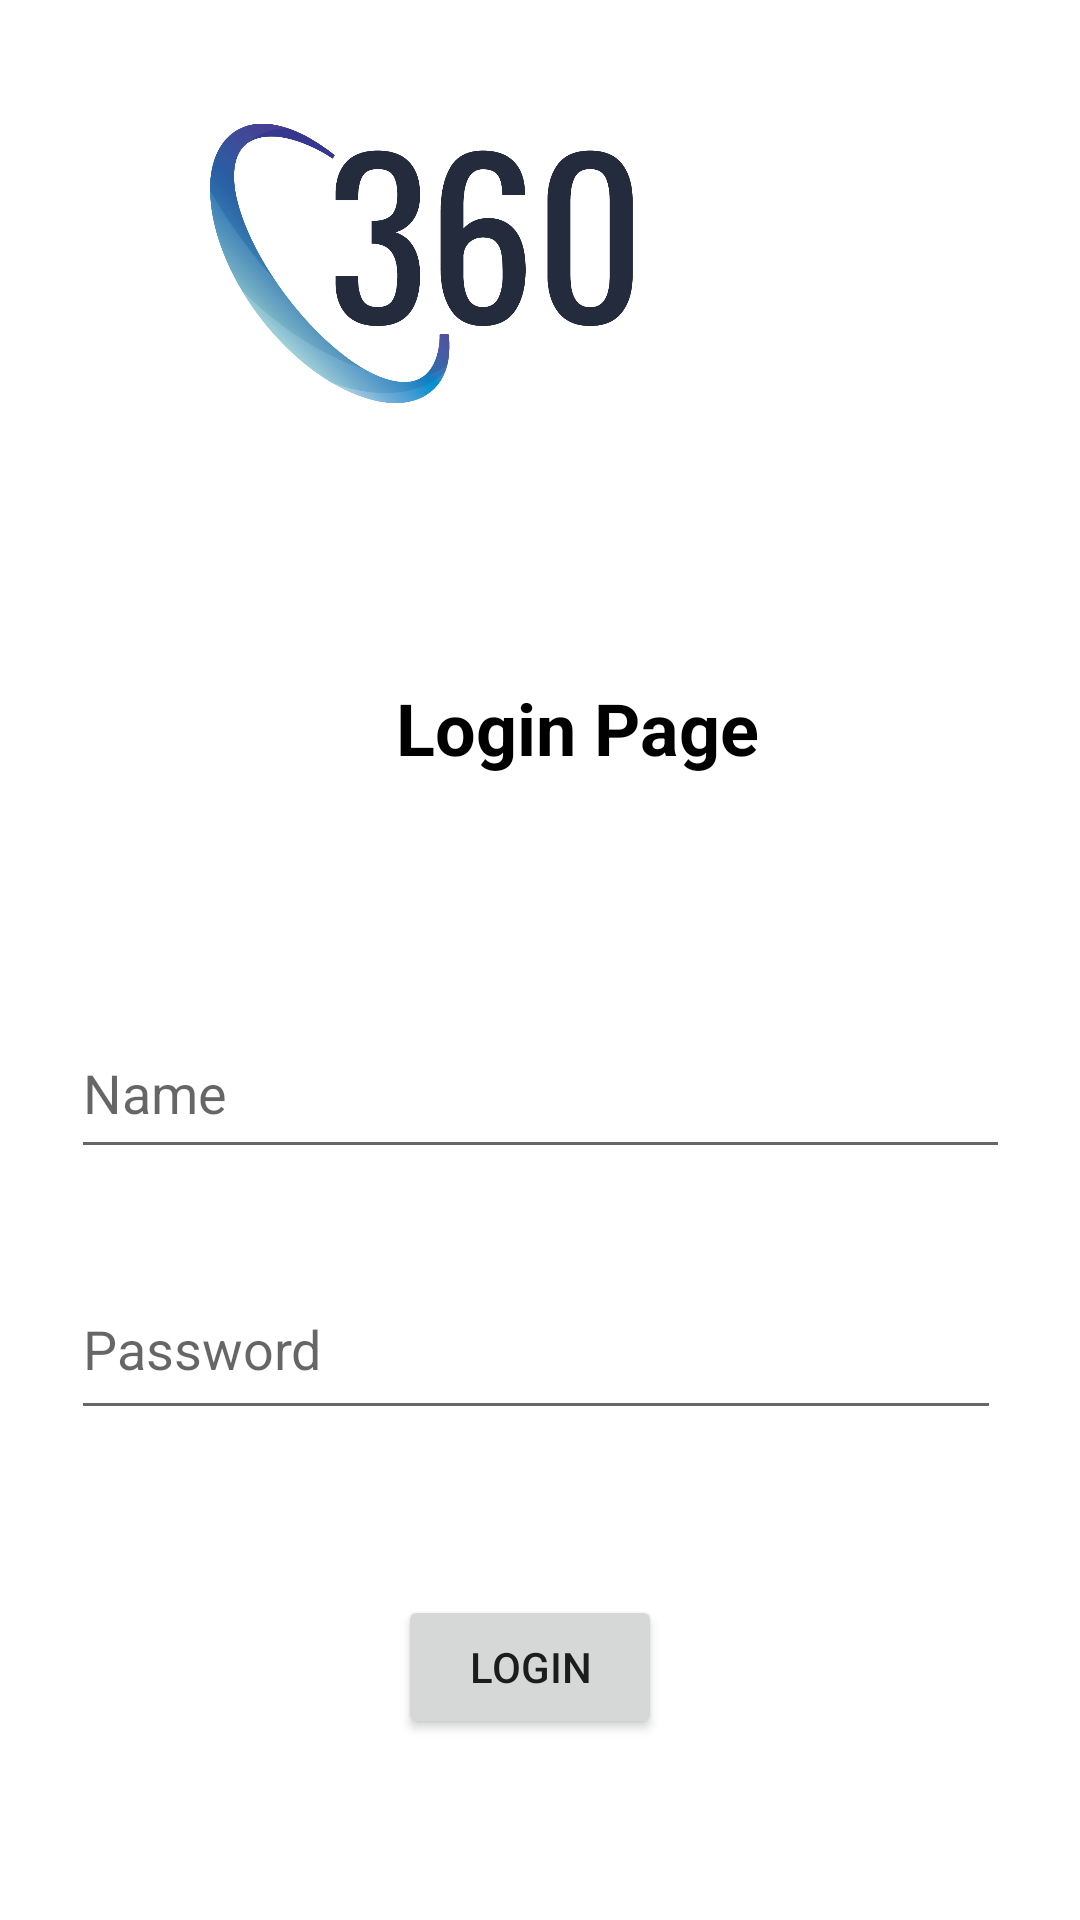

Reconstruct the res/layout file that produces this screen, plus the resources it refers to.
<!-- AndroidManifest.xml: application theme Theme.360APP -->
<!-- res/layout/activity_login.xml -->
<?xml version="1.0" encoding="utf-8"?>
<androidx.constraintlayout.widget.ConstraintLayout xmlns:android="http://schemas.android.com/apk/res/android"
    xmlns:app="http://schemas.android.com/apk/res-auto"
    xmlns:tools="http://schemas.android.com/tools"
    android:layout_width="match_parent"
    android:layout_height="match_parent"
    tools:context=".LoginActivity">

    <ImageView
        android:id="@+id/imgViewLoginApp"
        android:layout_width="141dp"
        android:layout_height="155dp"
        android:layout_marginStart="121dp"
        android:layout_marginTop="400dp"
        android:layout_marginEnd="149dp"
        android:layout_marginBottom="5dp"
        app:layout_constraintBottom_toTopOf="@+id/textViewLogin"
        app:layout_constraintEnd_toEndOf="parent"
        app:layout_constraintHorizontal_bias="1.0"
        app:layout_constraintStart_toStartOf="parent"
        app:layout_constraintTop_toTopOf="parent"
        app:srcCompat="@mipmap/logo" />

    <TextView
        android:id="@+id/textViewLogin"
        android:layout_width="wrap_content"
        android:layout_height="wrap_content"
        android:layout_marginStart="132dp"
        android:layout_marginTop="56dp"
        android:layout_marginEnd="157dp"
        android:layout_marginBottom="72dp"
        android:text="Login Page"
        android:textColor="@color/black"
        android:textSize="24sp"
        android:textStyle="bold"
        app:layout_constraintBottom_toTopOf="@+id/input_username"
        app:layout_constraintEnd_toEndOf="parent"
        app:layout_constraintHorizontal_bias="0.0"
        app:layout_constraintStart_toStartOf="parent"
        app:layout_constraintTop_toBottomOf="@+id/imgViewLoginApp" />

    <EditText
        android:id="@+id/input_username"
        android:layout_width="313dp"
        android:layout_height="54dp"
        android:layout_marginStart="49dp"
        android:layout_marginTop="5dp"
        android:layout_marginEnd="49dp"
        android:layout_marginBottom="20dp"
        android:ems="10"
        android:inputType="textPersonName"
        android:hint="Name"
        app:layout_constraintBottom_toTopOf="@+id/input_password"
        app:layout_constraintEnd_toEndOf="parent"
        app:layout_constraintStart_toStartOf="parent"
        app:layout_constraintTop_toBottomOf="@+id/textViewLogin" />

    <EditText
        android:id="@+id/input_password"
        android:layout_width="310dp"
        android:layout_height="57dp"
        android:layout_marginStart="49dp"
        android:layout_marginTop="10dp"
        android:layout_marginEnd="52dp"
        android:layout_marginBottom="50dp"
        android:ems="10"
        android:inputType="textPassword"
        android:hint="Password"
        app:layout_constraintBottom_toTopOf="@+id/btnLogin"
        app:layout_constraintEnd_toEndOf="parent"
        app:layout_constraintStart_toStartOf="parent"
        app:layout_constraintTop_toBottomOf="@+id/input_username" />

    <Button
        android:id="@+id/btnLogin"
        android:layout_width="wrap_content"
        android:layout_height="wrap_content"
        android:layout_marginStart="158dp"
        android:layout_marginTop="5dp"
        android:layout_marginEnd="165dp"
        android:layout_marginBottom="450dp"
        android:onClick="goToChooseActivity"
        android:text="@string/btnLogin"
        app:layout_constraintBottom_toBottomOf="parent"
        app:layout_constraintEnd_toEndOf="parent"
        app:layout_constraintStart_toStartOf="parent"
        app:layout_constraintTop_toBottomOf="@+id/input_password" />

</androidx.constraintlayout.widget.ConstraintLayout>
<!-- resources referenced by this layout -->
<resources>
  <color name="black">#FF000000</color>
  <!-- mipmap logo: png bitmap (mipmap-hdpi, 54041 bytes) -->
  <string name="btnLogin">Login</string>
  <style name="Theme.360APP" parent="Theme.MaterialComponents.DayNight.DarkActionBar">
          
          <item name="colorPrimary">@color/main_blue</item>
          <item name="colorPrimaryVariant">@color/main_blue</item>
          <item name="colorOnPrimary">@color/white</item>
          
          <item name="colorSecondary">@color/light_blue</item>
          <item name="colorSecondaryVariant">@color/secondary_blue</item>
          <item name="colorOnSecondary">@color/secondary_blue</item>
          
          <item name="android:statusBarColor">?attr/colorPrimaryVariant</item>
          
      </style>
  <color name="main_blue">#1E2A47</color>
  <color name="white">#FFFFFFFF</color>
  <color name="light_blue">#53C1E9</color>
  <color name="secondary_blue">#002A73</color>
</resources>
